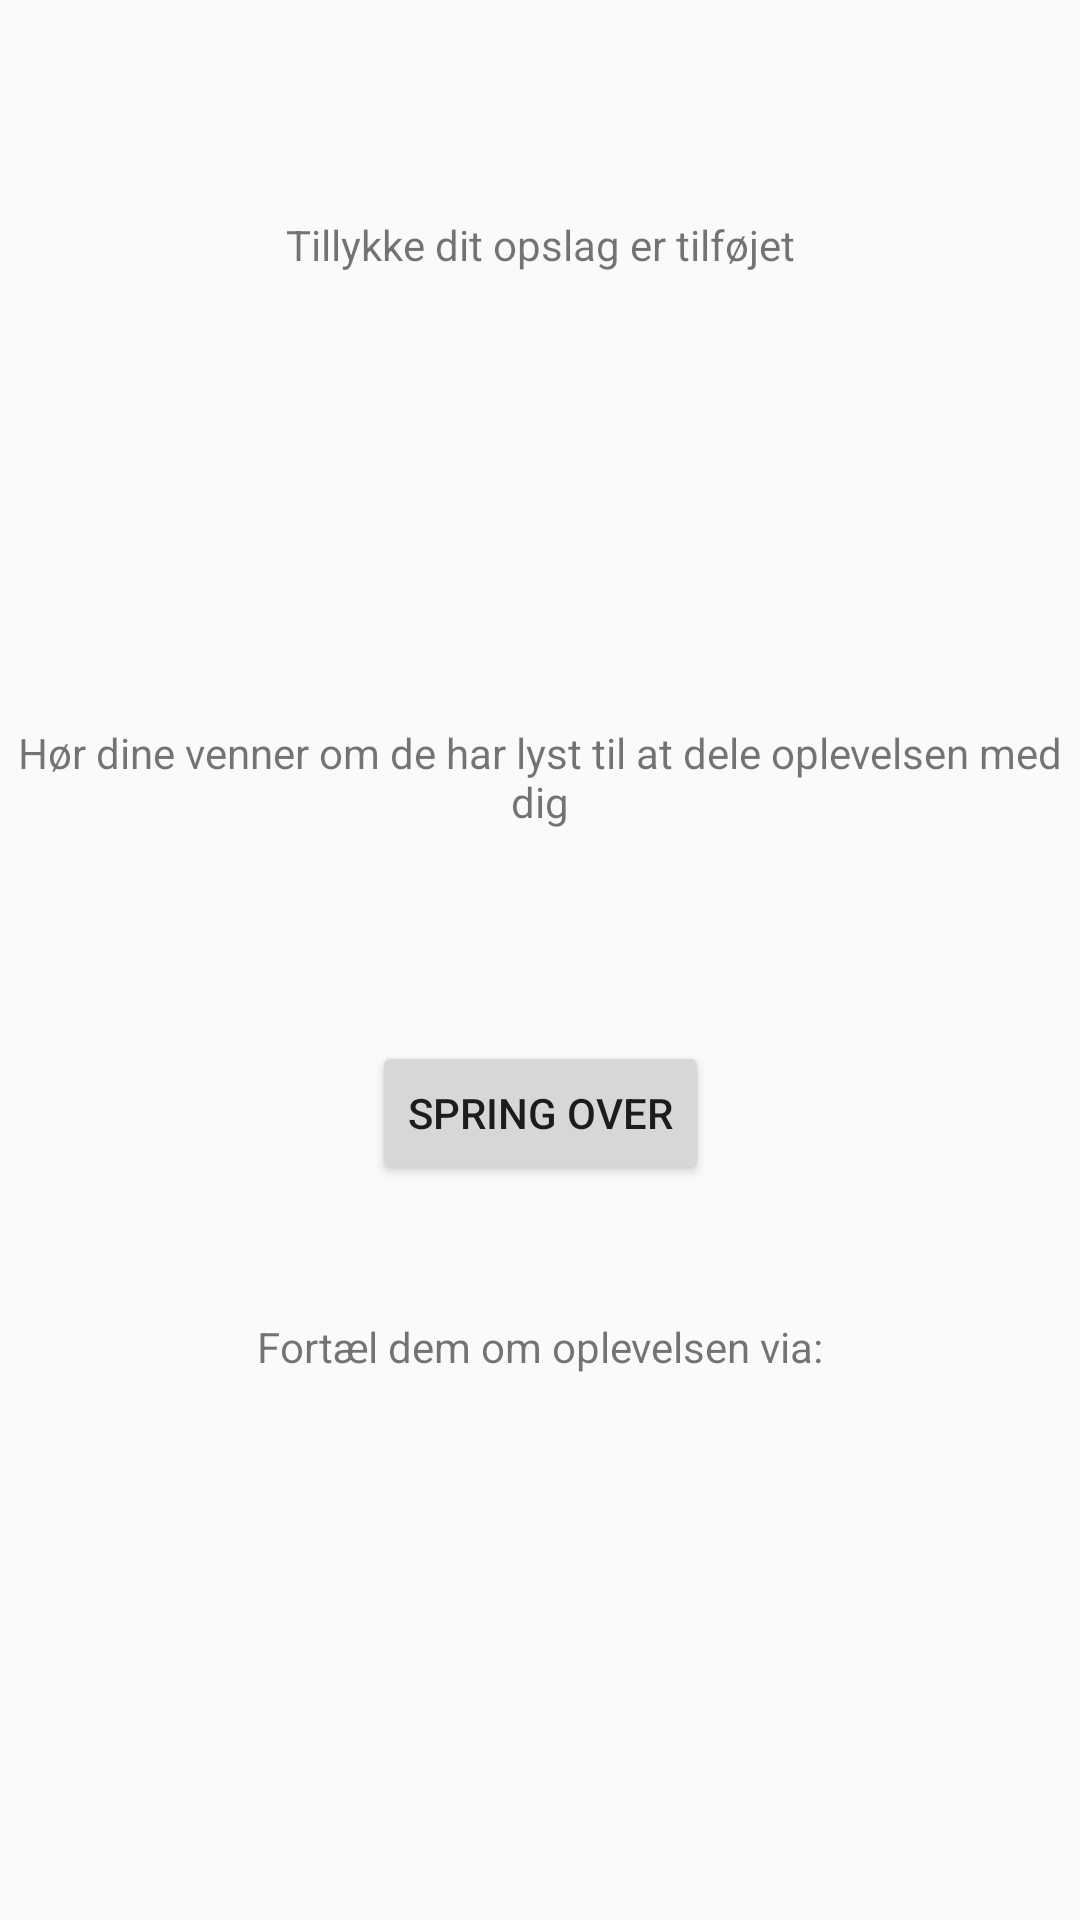

Write the Android layout XML for this screen, with the resource values it uses.
<!-- AndroidManifest.xml: application theme AppTheme -->
<!-- res/layout/fragment_create_event3_frag.xml -->
<?xml version="1.0" encoding="utf-8"?>
<androidx.constraintlayout.widget.ConstraintLayout xmlns:android="http://schemas.android.com/apk/res/android"
    xmlns:app="http://schemas.android.com/apk/res-auto"
    xmlns:tools="http://schemas.android.com/tools"
    android:layout_width="match_parent"
    android:layout_height="match_parent"
    tools:context=".createEvent3_frag">

    <TextView
        android:id="@+id/create3_congrat_txt"
        android:layout_width="353dp"
        android:layout_height="163dp"
        android:gravity="center"
        android:text="Tillykke dit opslag er tilføjet"
        app:layout_constraintEnd_toEndOf="parent"
        app:layout_constraintHorizontal_bias="0.5"
        app:layout_constraintStart_toStartOf="parent"
        app:layout_constraintTop_toTopOf="parent" />

    <TextView
        android:id="@+id/create3_askfriends_txt"
        android:layout_width="353dp"
        android:layout_height="136dp"
        android:layout_marginTop="28dp"
        android:gravity="center"
        android:text="Hør dine venner om de har lyst til at dele oplevelsen med dig"
        app:layout_constraintEnd_toEndOf="parent"
        app:layout_constraintHorizontal_bias="0.5"
        app:layout_constraintStart_toStartOf="parent"
        app:layout_constraintTop_toBottomOf="@+id/create3_congrat_txt" />

    <TextView
        android:id="@+id/create3_shareby_txt"
        android:layout_width="340dp"
        android:layout_height="52dp"
        android:layout_marginTop="28dp"
        android:gravity="center"
        android:text="Fortæl dem om oplevelsen via:"
        app:layout_constraintEnd_toEndOf="parent"
        app:layout_constraintHorizontal_bias="0.5"
        app:layout_constraintStart_toStartOf="parent"
        app:layout_constraintTop_toBottomOf="@+id/create3_skip_btn" />

    <Button
        android:id="@+id/create3_skip_btn"
        android:layout_width="wrap_content"
        android:layout_height="wrap_content"
        android:layout_marginTop="20dp"
        android:text="Spring over"
        app:layout_constraintEnd_toEndOf="parent"
        app:layout_constraintHorizontal_bias="0.5"
        app:layout_constraintStart_toStartOf="parent"
        app:layout_constraintTop_toBottomOf="@+id/create3_askfriends_txt" />

    <ImageView
        android:id="@+id/create3_fb_img"
        android:layout_width="60dp"
        android:layout_height="60dp"
        app:layout_constraintEnd_toStartOf="@+id/create3_fbmsg_img"
        app:layout_constraintHorizontal_bias="0.5"
        app:layout_constraintStart_toStartOf="parent"
        app:layout_constraintTop_toBottomOf="@+id/create3_shareby_txt"
        tools:src="@drawable/fb_icon" />

    <ImageView
        android:id="@+id/create3_fbmsg_img"
        android:layout_width="60dp"
        android:layout_height="60dp"
        app:layout_constraintBottom_toBottomOf="@+id/create3_fb_img"
        app:layout_constraintEnd_toStartOf="@+id/create3_sms_img"
        app:layout_constraintHorizontal_bias="0.5"
        app:layout_constraintStart_toEndOf="@+id/create3_fb_img"
        app:layout_constraintTop_toTopOf="@+id/create3_fb_img"
        app:layout_constraintVertical_bias="0.0"
        tools:src="@drawable/messenger_icon" />

    <ImageView
        android:id="@+id/create3_sms_img"
        android:layout_width="60dp"
        android:layout_height="60dp"
        app:layout_constraintBottom_toBottomOf="@+id/create3_fbmsg_img"
        app:layout_constraintEnd_toStartOf="@+id/create3_email_img"
        app:layout_constraintHorizontal_bias="0.5"
        app:layout_constraintStart_toEndOf="@+id/create3_fbmsg_img"
        app:layout_constraintTop_toTopOf="@+id/create3_fbmsg_img"
        app:layout_constraintVertical_bias="0.0"
        tools:src="@drawable/sms_icon" />

    <ImageView
        android:id="@+id/create3_email_img"
        android:layout_width="60dp"
        android:layout_height="60dp"
        app:layout_constraintBottom_toBottomOf="@+id/create3_sms_img"
        app:layout_constraintEnd_toEndOf="parent"
        app:layout_constraintHorizontal_bias="0.5"
        app:layout_constraintStart_toEndOf="@+id/create3_sms_img"
        app:layout_constraintTop_toTopOf="@+id/create3_sms_img"
        app:layout_constraintVertical_bias="0.0"
        tools:src="@drawable/email_icon" />

</androidx.constraintlayout.widget.ConstraintLayout>
<!-- resources referenced by this layout -->
<resources>
  <!-- drawable email_icon: png bitmap (drawable, 1960 bytes) -->
  <!-- drawable fb_icon: png bitmap (drawable, 1019 bytes) -->
  <!-- drawable messenger_icon: png bitmap (drawable, 2544 bytes) -->
  <!-- drawable sms_icon: png bitmap (drawable, 3460 bytes) -->
  <style name="AppTheme" parent="Theme.AppCompat.Light.NoActionBar">
          
          <item name="colorPrimary">@color/colorPrimary</item>
          <item name="colorPrimaryDark">@color/colorPrimaryDark</item>
          <item name="colorAccent">@color/colorAccent</item>
      </style>
  <color name="colorPrimary">#6200EE</color>
  <color name="colorPrimaryDark">#3700B3</color>
  <color name="colorAccent">#03DAC5</color>
</resources>
